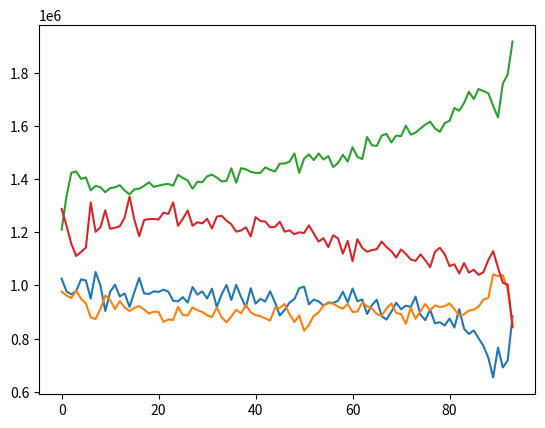
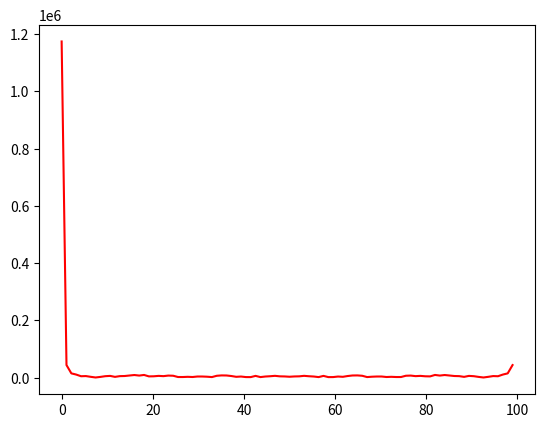

The matplotlib source for these figures, in order:
#!/usr/bin/env python3
from collections import Counter
import matplotlib.pyplot as plt
import numpy as np
from scipy import fftpack

bases = ['A', 'C', 'G', 'T']

myfile = "94N_unbound_cyc4.txt"

all_freq = {'A':[0]*95, 'C':[0]*95, 'G':[0]*95, 'T':[0]*95}

# # Counts the number of reads
# reads = 0
# with open(myfile) as infile:
#     for line in infile:
#         reads += 1

# # Figures out how common each base is at each position of the sequence
# read = 0
# with open(myfile) as infile:
#     for line in infile:
#         seq = list(line) # Converts string to list so that I can manipulate it easily
#         freq = {} # Like all_freq, but just for this read
#         for base in bases:
#             freq[base] = [1 if ii == base else 0 for ii in seq]
#         # Adds frequencies to all_freq
#         for key in all_freq:
#             all_freq[key] = [x + y for x, y in zip(all_freq[key], freq[key])]
#         print(100*(read/reads)) # progress bar of what % of reads we've gone through so far
#         read += 1

# print(all_freq)

all_freq = {'T': [1287716, 1225194, 1156682, 1110689, 1125732, 1142366, 1312209, 1201577, 1219023, 1282819, 1213248, 1216957, 1222767, 1255513, 1334470, 1247516, 1184918, 1245647, 1249723, 1249977, 1248308, 1274070, 1269002, 1312442, 1224406, 1250947, 1281975, 1224402, 1237895, 1233339, 1250952, 1214163, 1258786, 1262097, 1243813, 1230019, 1202457, 1206780, 1218617, 1184308, 1256999, 1242201, 1240473, 1218974, 1220485, 1239527, 1202326, 1206995, 1192759, 1199801, 1197279, 1226114, 1195686, 1164875, 1177681, 1144133, 1188561, 1176952, 1119332, 1167358, 1091217, 1173746, 1141398, 1126776, 1132966, 1136557, 1165058, 1144343, 1129104, 1104756, 1135233, 1118712, 1097553, 1092249, 1116829, 1095057, 1068936, 1126911, 1141726, 1117717, 1072563, 1079604, 1045069, 1084288, 1048058, 1059161, 1039406, 1049951, 1095205, 1129080, 1066431, 1009795, 1003395, 842672], 'A': [1025169, 977209, 966532, 978617, 1022877, 1018577, 950455, 1050233, 999900, 903620, 975640, 1002422, 958513, 969876, 919187, 974867, 1028301, 970129, 967426, 977682, 975438, 983726, 976479, 942146, 939843, 955822, 935225, 994122, 964958, 977598, 950789, 987647, 918337, 966224, 1001456, 945408, 1002184, 956591, 918085, 989465, 931434, 949450, 939310, 977908, 935712, 886446, 908305, 935557, 948040, 989111, 995794, 928858, 946906, 939870, 923605, 935487, 934071, 941726, 976633, 935871, 988358, 940275, 946830, 892375, 925733, 946199, 884106, 871380, 900526, 934561, 910426, 923916, 918742, 957841, 889550, 869274, 908671, 856815, 861528, 848968, 875198, 841322, 910715, 837335, 817250, 830352, 800814, 771508, 727859, 653357, 765726, 691051, 717763, 884458], 'C': [976734, 961759, 952384, 981149, 950064, 932299, 878997, 873365, 910952, 962208, 944622, 910813, 941041, 916839, 903297, 915220, 922571, 908932, 894198, 900967, 900313, 862119, 871992, 869479, 918923, 888188, 887351, 917047, 906234, 900159, 887347, 880806, 916464, 879848, 861053, 883125, 908262, 894962, 925859, 898223, 887628, 884226, 875566, 867562, 914922, 915297, 929899, 891273, 862154, 886750, 829245, 851146, 885384, 897901, 924406, 932826, 931274, 920268, 911964, 930104, 899638, 901464, 935898, 921595, 913290, 891632, 886465, 913500, 931848, 896315, 892141, 855743, 915655, 874208, 902501, 929953, 905416, 924959, 918439, 922005, 932327, 910726, 886119, 891200, 905321, 908506, 920199, 946691, 953024, 1041464, 1035182, 1038775, 983839, 854096], 'G': [1209955, 1335413, 1423966, 1429120, 1400902, 1406333, 1357914, 1374400, 1369700, 1350928, 1366065, 1369383, 1377254, 1357347, 1342621, 1361972, 1363785, 1374867, 1388228, 1370949, 1375516, 1379660, 1382102, 1375508, 1416335, 1404526, 1394979, 1363940, 1390423, 1388219, 1410482, 1416959, 1405988, 1391406, 1393253, 1441023, 1386672, 1441242, 1437014, 1427579, 1423514, 1423698, 1444226, 1435131, 1428456, 1458305, 1459045, 1465750, 1496622, 1423913, 1477257, 1493457, 1471599, 1496929, 1473883, 1487129, 1445669, 1460629, 1491646, 1466242, 1520362, 1484090, 1475449, 1558829, 1527586, 1525187, 1563946, 1570352, 1538097, 1563943, 1561775, 1601204, 1567625, 1575277, 1590695, 1605291, 1616552, 1590890, 1577882, 1610884, 1619469, 1667923, 1657672, 1686752, 1728946, 1701556, 1739156, 1731423, 1723487, 1675674, 1632236, 1759954, 1794578, 1918347]}

# Plots frequencies
plt.plot(all_freq['A'])
plt.plot(all_freq['C'])
plt.plot(all_freq['G'])
plt.plot(all_freq['T'])

plt.show()

# y = all_freq['A']
# yf = fftpack.fft(y)
# xf = np.linspace(0.0, 1.0, 100)
# fig, ax = plt.subplots()
# ax.plot(xf, np.abs(yf))

Fs = 100.0
y = all_freq['T']
n = len(y)
k = np.arange(n)
T = n/Fs
frq = k/T
#frq = frq[range(n/2)]

Y = np.fft.fft(y)/n
#Y = Y[range(n/2)]

plt.plot(frq, abs(Y), 'r')

plt.show()
